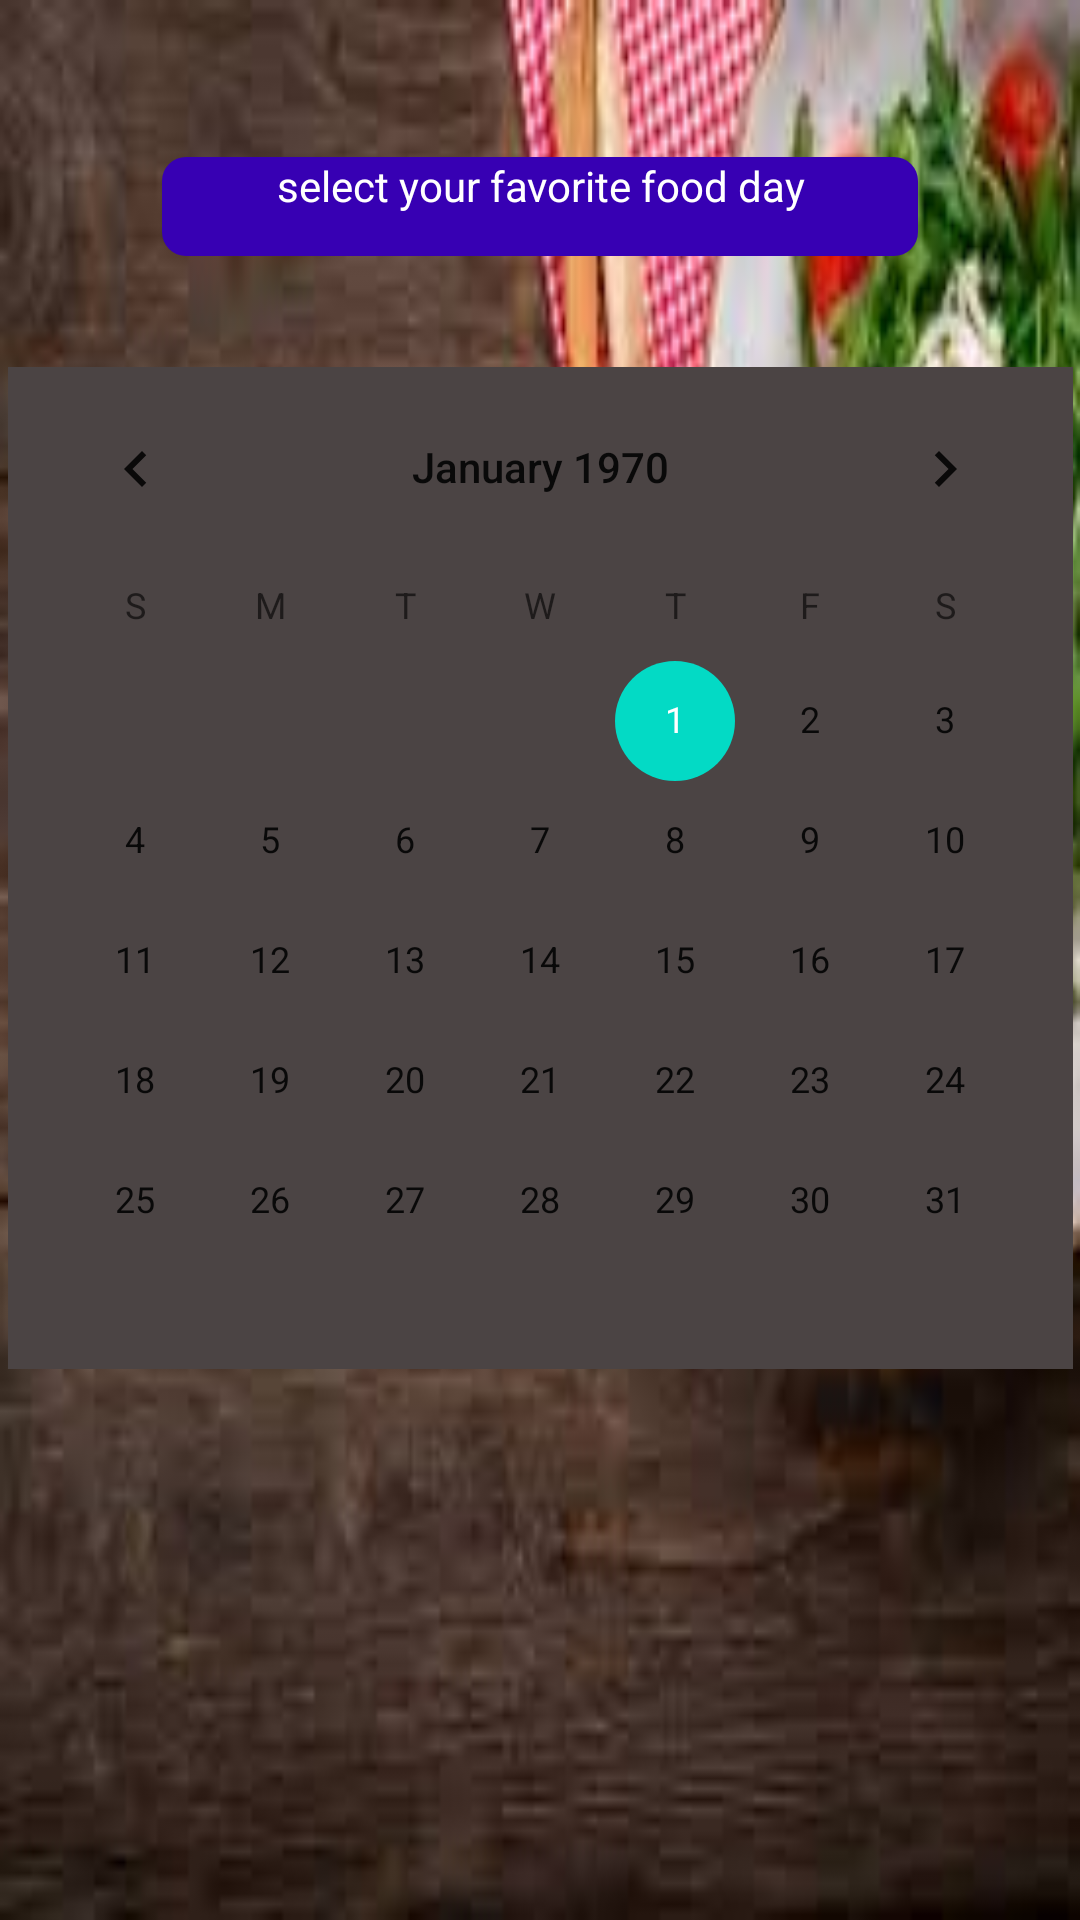

Reconstruct the res/layout file that produces this screen, plus the resources it refers to.
<!-- AndroidManifest.xml: application theme AppTheme -->
<!-- res/layout/fragment_favorite.xml -->
<?xml version="1.0" encoding="utf-8"?>
<androidx.constraintlayout.widget.ConstraintLayout xmlns:android="http://schemas.android.com/apk/res/android"
    xmlns:app="http://schemas.android.com/apk/res-auto"
    xmlns:tools="http://schemas.android.com/tools"
    android:layout_width="match_parent"
    android:layout_height="match_parent"
    android:background="@drawable/background4"
    tools:context=".favorite">

    <CalendarView
        android:id="@+id/calenderforfavorite"
        android:layout_width="355dp"
        android:layout_height="334dp"
        android:background="#4B4444"
        android:showWeekNumber="true"

        app:layout_constraintBottom_toBottomOf="parent"
        app:layout_constraintEnd_toEndOf="parent"

        app:layout_constraintStart_toStartOf="parent"
        app:layout_constraintTop_toTopOf="parent"
        app:layout_constraintVertical_bias="0.4" />

    <TextView
        android:id="@+id/textView4"
        android:layout_width="252dp"
        android:layout_height="33dp"
        android:background="@drawable/buttonbackground1"
        android:gravity="center_horizontal"
        android:text="select your favorite food day"
        android:textColor="#ffffff"
        app:layout_constraintBottom_toBottomOf="parent"
        app:layout_constraintEnd_toEndOf="parent"
        app:layout_constraintStart_toStartOf="parent"
        app:layout_constraintTop_toTopOf="parent"
        app:layout_constraintVertical_bias="0.086" />


</androidx.constraintlayout.widget.ConstraintLayout>
<!-- resources referenced by this layout -->
<resources>
  <!-- drawable background4: jpg bitmap (drawable-v24, 9083 bytes) -->
  <!-- drawable buttonbackground1 (drawable) -->
  <?xml version="1.0" encoding="utf-8"?>
  <shape android:shape="rectangle" xmlns:android="http://schemas.android.com/apk/res/android">
  
      <solid android:color="@color/colorPrimaryDark"/>
      <corners android:bottomLeftRadius="8dp"
          android:bottomRightRadius="8dp"
          android:topLeftRadius="8dp"
          android:topRightRadius="8dp"
          />
  
  
  </shape>
  <style name="AppTheme" parent="Base.Theme.AppCompat.Light.DarkActionBar">
          
          <item name="colorPrimary">@color/colorPrimary</item>
          <item name="colorPrimaryDark">@color/colorPrimaryDark</item>
          <item name="colorAccent">@color/colorAccent</item>
  
      </style>
  <!-- not gathered from this repository: default colours our renderer supplied (Android Studio template values) -->
  <color name="colorPrimary">#FF6200EE</color>
  <color name="colorPrimaryDark">#FF3700B3</color>
  <color name="colorAccent">#FF03DAC5</color>
</resources>
